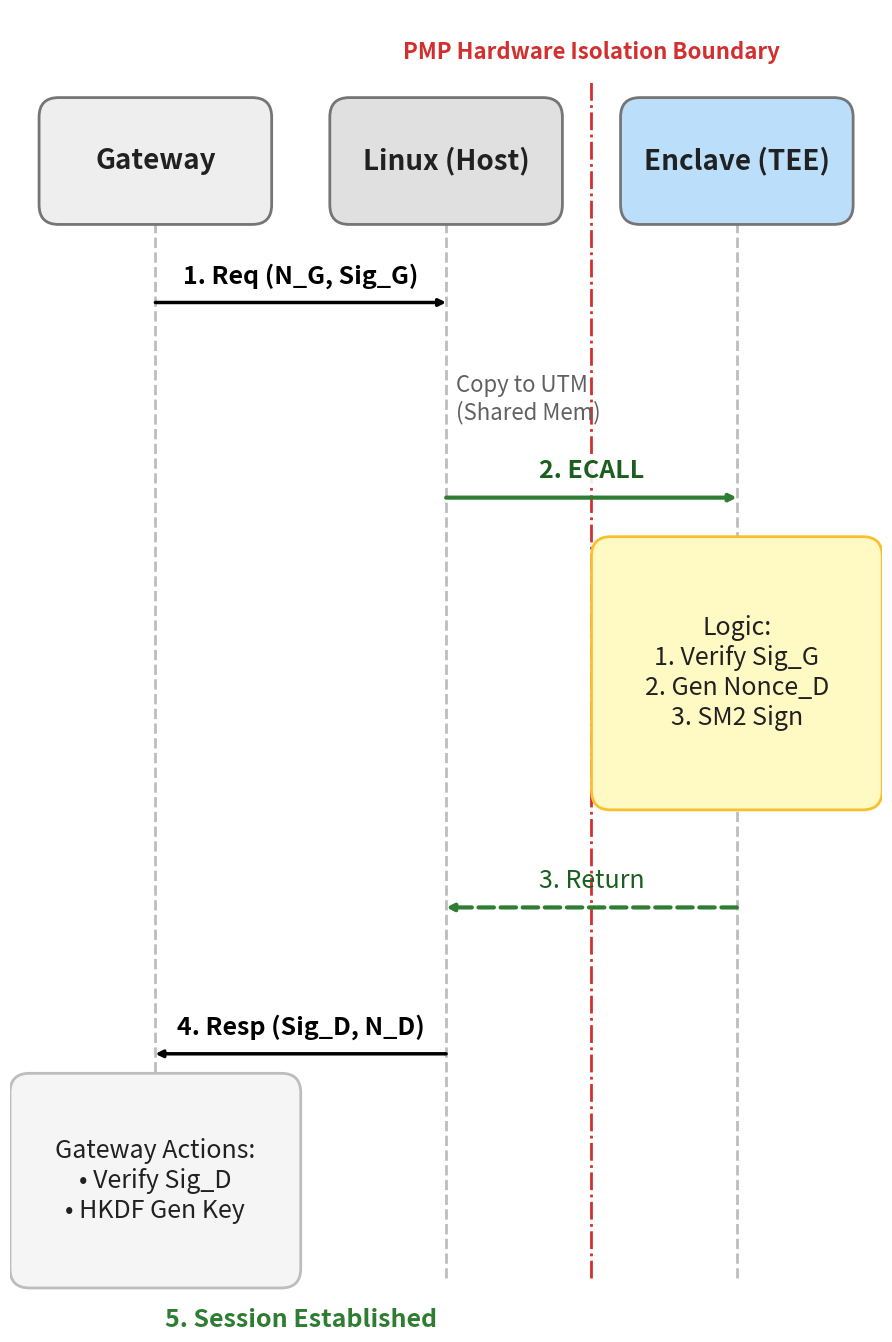

Recreate this plot in Python.
import matplotlib.pyplot as plt
import matplotlib.patches as patches
from matplotlib.patches import FancyBboxPatch

# --- 全局配置 ---
COLORS = {
    'hw_bg': '#FFF3E0',
    'sw_bg': '#FAFAFA',
    'untrusted': '#F5F5F5',
    'trusted': '#E1F5FE',
    'sensor': '#FFF9C4',
    'module_blue': '#90CAF9',
    'module_gray': '#EEEEEE',
    'module_hw': '#FFCC80',
    'line_pmp': '#D32F2F',  # PMP 红线
    'line_dma': '#BF360C',
    'text': '#212121'
}

FONT_SIZES = {
    'title': 26,
    'region': 24,
    'module': 20,
    'note': 18
}


def draw_fancy_box(ax, xy, width, height, color, label, edge_color='#757575', fontsize=20, fontweight='normal',
                   style='round,pad=0.2', align='center'):
    box = FancyBboxPatch(xy, width, height, boxstyle=style,
                         facecolor=color, edgecolor=edge_color, linewidth=2, zorder=10)
    ax.add_patch(box)

    tx, ty = xy[0] + width / 2, xy[1] + height / 2
    ha = 'center'
    if align == 'top_left':
        tx = xy[0] + 0.3
        ty = xy[1] + height - 0.4
        ha = 'left'

    ax.text(tx, ty, label, ha=ha, va='center',
            fontsize=fontsize, color=COLORS['text'], fontweight=fontweight, zorder=11)
    return box


def draw_arrow(ax, start, end, color='#455A64', style='-|>', lw=2.5, ls='-'):
    ax.annotate('', xy=end, xycoords='data', xytext=start, textcoords='data',
                arrowprops=dict(arrowstyle=style, color=color, lw=lw, linestyle=ls, shrinkA=0, shrinkB=0), zorder=12)


# ==========================================
# 图 1: 系统架构 (保持不变，为了代码完整性保留)
# ==========================================
def plot_architecture_final_v3():
    # 画布加宽到 8.5
    fig, ax = plt.subplots(figsize=(8.5, 11))
    ax.set_xlim(0, 8.5)
    ax.set_ylim(0, 11)
    ax.axis('off')

    # (此处省略图1的具体绘制代码，重点在于图2的更新，如果需要重新生成图1，请使用之前的代码)
    # 为了让代码可运行，这里简单占位，或者您可以把之前图1的代码复制过来
    print("图1代码请使用上一版本，重点更新在下面的图2")
    plt.close()


# ==========================================
# 图 2: 双向认证协议 (Bidirectional Auth) - 与论文 3.4 节严格一致
# ==========================================
def plot_protocol_bidirectional():
    # 增加高度，容纳更多步骤细节
    fig, ax = plt.subplots(figsize=(9.0, 13.5))
    ax.set_xlim(0, 9.0)
    ax.set_ylim(0, 13.5)
    ax.axis('off')

    x_gw = 1.5
    x_linux = 4.5
    x_enc = 7.5  # 稍微拉宽一点，给 Enclave 内部逻辑框留空间

    # --- 1. 泳道头部 ---
    draw_fancy_box(ax, (x_gw - 1.0, 11.5), 2.0, 0.9, '#EEEEEE', 'Gateway', fontweight='bold',
                   fontsize=FONT_SIZES['module'])
    ax.plot([x_gw, x_gw], [0.5, 11.5], color='#BDBDBD', linestyle='--', lw=2)

    draw_fancy_box(ax, (x_linux - 1.0, 11.5), 2.0, 0.9, '#E0E0E0', 'Linux (Host)', fontweight='bold',
                   fontsize=FONT_SIZES['module'])
    ax.plot([x_linux, x_linux], [0.5, 11.5], color='#BDBDBD', linestyle='--', lw=2)

    draw_fancy_box(ax, (x_enc - 1.0, 11.5), 2.0, 0.9, '#BBDEFB', 'Enclave (TEE)', fontweight='bold',
                   fontsize=FONT_SIZES['module'])
    ax.plot([x_enc, x_enc], [0.5, 11.5], color='#BDBDBD', linestyle='--', lw=2)

    # --- PMP 隔离边界 ---
    x_pmp = (x_linux + x_enc) / 2
    ax.plot([x_pmp, x_pmp], [0.5, 12.8], color=COLORS['line_pmp'], linestyle='-.', lw=2)
    # 调整文字位置和大小，避免遮挡
    ax.text(x_pmp, 13.0, 'PMP Hardware Isolation Boundary', color=COLORS['line_pmp'], fontsize=16, fontweight='bold',
            ha='center',
            bbox=dict(boxstyle='round,pad=0.2', fc='white', ec='none', alpha=0.8))

    # --- 2. 交互流程 (双向认证逻辑) ---
    y = 10.5

    # [Step 1] 网关发起挑战 (含签名)
    # 论文对应: "网关生成挑战随机数 N_G...签名形成 Sigma_G...发送至设备"
    draw_arrow(ax, (x_gw, y), (x_linux, y), color='black')
    ax.text((x_gw + x_linux) / 2, y + 0.2, '1. Req (N_G, Sig_G)', ha='center', fontsize=FONT_SIZES['note'],
            fontweight='bold')

    y -= 1.2
    ax.text(x_linux + 0.1, y, 'Copy to UTM\n(Shared Mem)', ha='left', fontsize=16, color='#616161')

    y -= 0.8
    # [Step 2] ECALL 进入 Enclave
    draw_arrow(ax, (x_linux, y), (x_enc, y), color='#2E7D32', lw=3)
    ax.text((x_linux + x_enc) / 2, y + 0.2, '2. ECALL', ha='center', fontsize=FONT_SIZES['note'], color='#1B5E20',
            fontweight='bold',
            bbox=dict(boxstyle='round,pad=0.1', fc='white', ec='none', alpha=0.9))

    # [Enclave 内部逻辑] - 关键修改点
    # 论文对应: "Enclave...验证 Sigma_G...生成 N_D...对(N_G||N_D)签名"
    y -= 3.0
    logic_text = "Logic:\n1. Verify Sig_G\n2. Gen Nonce_D\n3. SM2 Sign"
    box_width = 2.6
    box_x = x_enc - (box_width / 2)

    # 绘制黄色逻辑框
    draw_fancy_box(ax, (box_x, y), box_width, 2.4, '#FFF9C4', logic_text, edge_color='#FBC02D',
                   fontsize=FONT_SIZES['note'], style='round,pad=0.2')

    y -= 1.2
    # [Step 3] 返回 Linux
    draw_arrow(ax, (x_enc, y), (x_linux, y), color='#2E7D32', lw=3, ls='--')
    ax.text((x_linux + x_enc) / 2, y + 0.2, '3. Return', ha='center', fontsize=FONT_SIZES['note'], color='#1B5E20')

    y -= 1.5
    # [Step 4] 响应网关 (含设备签名)
    # 论文对应: "Linux...将 Resp (Sig_D, N_D) 发送回网关"
    draw_arrow(ax, (x_linux, y), (x_gw, y), color='black')
    ax.text((x_gw + x_linux) / 2, y + 0.2, '4. Resp (Sig_D, N_D)', ha='center', fontsize=FONT_SIZES['note'],
            fontweight='bold')

    y -= 2.2
    # [网关验证 & 密钥生成]
    # 论文对应: "验证 Cert_D...验签...HKDF 派生 K_sess"
    verify_text = "Gateway Actions:\n• Verify Sig_D\n• HKDF Gen Key"
    draw_fancy_box(ax, (0.2, y), 2.6, 1.8, '#F5F5F5', verify_text, edge_color='#BDBDBD', fontsize=FONT_SIZES['note'],
                   style='round,pad=0.2', align='center')

    y -= 0.8
    # [Step 5] 成功建立连接
    draw_arrow(ax, (x_gw, y), (x_linux, y), color='#43A047', lw=3)
    ax.text((x_gw + x_linux) / 2, y + 0.2, '5. Session Established', ha='center', fontsize=FONT_SIZES['note'],
            color='#2E7D32', fontweight='bold')

    plt.tight_layout(pad=1.0)
    plt.savefig('Fig3_3_Proto_Bidirectional.svg', format='svg', bbox_inches='tight', pad_inches=0.1)
    plt.savefig('Fig3_3_Proto_Bidirectional.png', dpi=300, bbox_inches='tight', pad_inches=0.1)
    print("生成: Fig3_3_Proto_Bidirectional.svg (双向认证版)")
    plt.close()


if __name__ == "__main__":
    plot_protocol_bidirectional()
